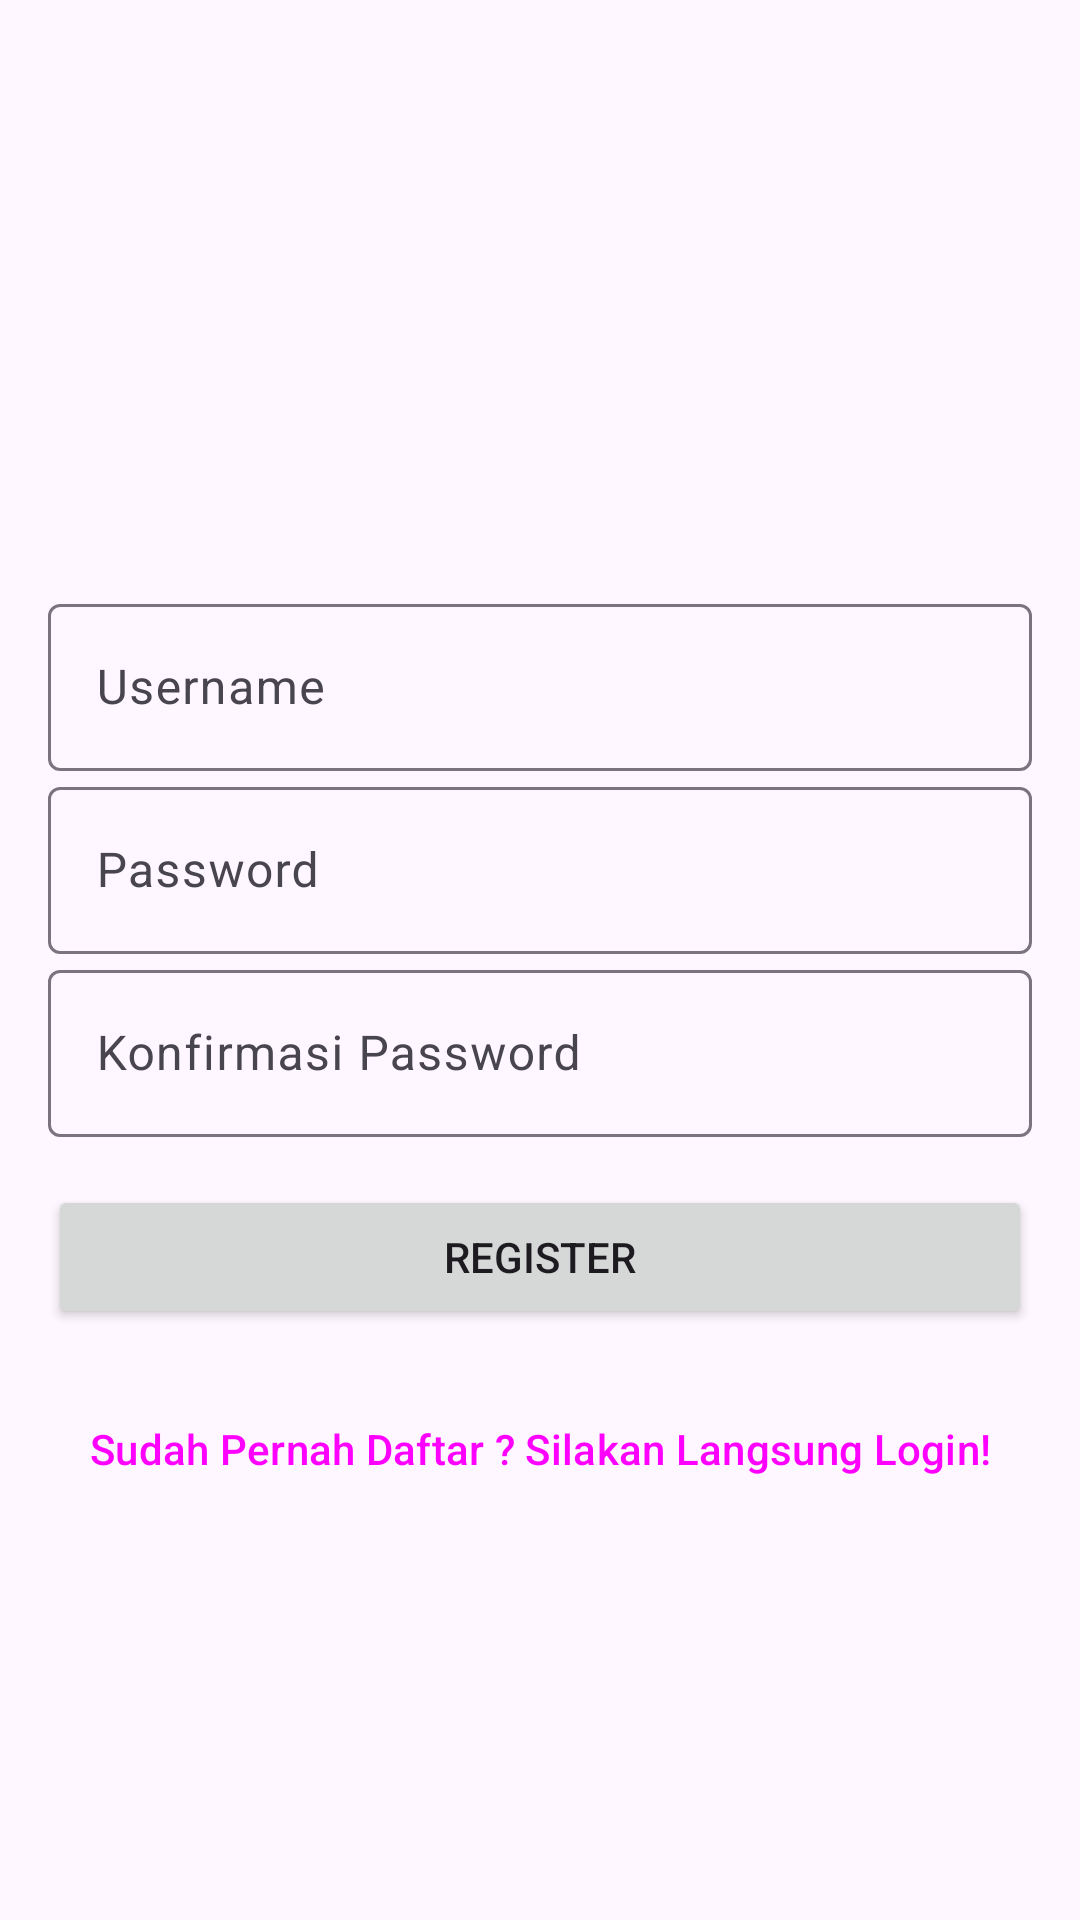

Reconstruct the res/layout file that produces this screen, plus the resources it refers to.
<!-- AndroidManifest.xml: application theme Theme.Gevent -->
<!-- res/layout/activity_register.xml -->
<?xml version="1.0" encoding="utf-8"?>
<RelativeLayout xmlns:android="http://schemas.android.com/apk/res/android"
    xmlns:app="http://schemas.android.com/apk/res-auto"
    xmlns:tools="http://schemas.android.com/tools"
    android:layout_width="match_parent"
    android:layout_height="match_parent"
    tools:context=".RegisterActivity">

    <LinearLayout
        android:id="@+id/ll_register"
        android:layout_width="match_parent"
        android:layout_height="wrap_content"
        android:orientation="vertical"
        android:padding="16dp">

        <ImageView
            android:layout_width="120dp"
            android:layout_height="120dp"
            android:layout_marginTop="30dp"
            android:src="@mipmap/ic_launcher"
            android:layout_marginBottom="30dp"
            android:layout_gravity="center"/>

        <com.google.android.material.textfield.TextInputLayout
            android:id="@+id/til_username"
            android:layout_width="match_parent"
            android:layout_height="wrap_content">

            <EditText
                android:id="@+id/et_username"
                android:layout_width="match_parent"
                android:layout_height="wrap_content"
                android:hint="Username"
                android:inputType="text"/>

        </com.google.android.material.textfield.TextInputLayout>

        <com.google.android.material.textfield.TextInputLayout
            android:id="@+id/til_password"
            android:layout_width="match_parent"
            android:layout_height="wrap_content">

            <EditText
                android:id="@+id/et_password"
                android:layout_width="match_parent"
                android:layout_height="wrap_content"
                android:hint="Password"
                android:inputType="textPassword"/>

        </com.google.android.material.textfield.TextInputLayout>

        <com.google.android.material.textfield.TextInputLayout
            android:id="@+id/til_konfirmasi_password"
            android:layout_width="match_parent"
            android:layout_height="wrap_content">

            <EditText
                android:id="@+id/et_konfirmasi_password"
                android:layout_width="match_parent"
                android:layout_height="wrap_content"
                android:hint="Konfirmasi Password"
                android:inputType="textPassword"/>

        </com.google.android.material.textfield.TextInputLayout>

        <Button
            android:id="@+id/btn_register"
            android:layout_width="match_parent"
            android:layout_height="wrap_content"
            android:layout_marginTop="16dp"
            android:text="Register"
            android:textAllCaps="true"/>

        <Button
            android:id="@+id/btn_login"
            style="@style/Widget.Material3.Button.TextButton"
            android:layout_width="match_parent"
            android:layout_height="wrap_content"
            android:layout_marginTop="16dp"
            android:text="Sudah Pernah Daftar ? Silakan Langsung Login!"
            android:textAllCaps="false"
            android:textSize="14sp"/>


    </LinearLayout>

    <ProgressBar
        android:id="@+id/progress_bar"
        android:layout_width="wrap_content"
        android:layout_height="wrap_content"
        android:layout_below="@+id/ll_register"
        android:layout_centerHorizontal="true"
        android:visibility="gone"/>

</RelativeLayout>
<!-- resources referenced by this layout -->
<resources>
  <style name="Theme.Gevent" parent="Base.Theme.Gevent" />
  <style name="Base.Theme.Gevent" parent="Theme.Material3.DayNight.NoActionBar">
          
          
      </style>
</resources>
